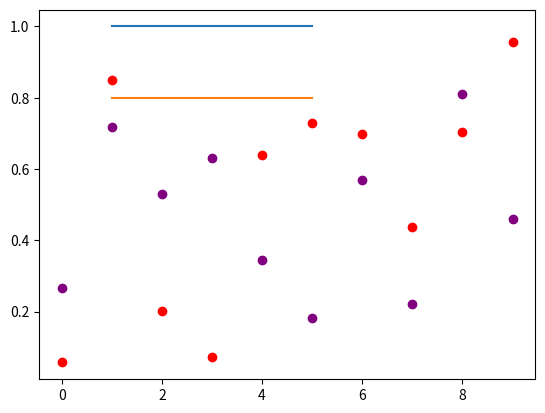

This chart was generated by the following Python code:
import numpy as np
import matplotlib.pyplot as plt

plt.plot([1, 2, 3, 4, 5], [1, 1, 1, 1, 1])
plt.plot([1,2,3,4,5], [0.8,0.8,0.8,0.8,0.8])
x = np.arange(10)
a = np.random.rand(10)
plt.scatter(x, a, c='purple')
b = np.random.rand(10)
plt.scatter(x, b, c='red')
plt.show()
